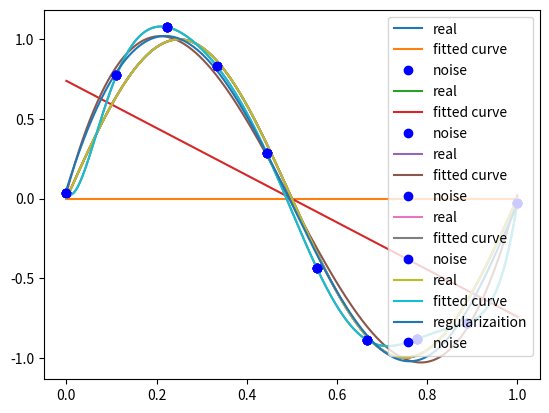

Source code (Python):
# -*- coding: utf-8 -*-
"""
Created on Fri Jul 24 23:01:56 2020

[redacted]
"""

#最小二乘法


#第一步 ：导入相应的包，并生成数据
import numpy as np
import scipy as sp
from scipy.optimize import leastsq
import matplotlib.pyplot as plt
#matplotlib inline


#定义一个需要拟合的函数
def real_func(x):
    return np.sin(2*np.pi*x)



#定义多项书
def fit_func(p,x):
    f=np.poly1d(p)
    return f(x)



#定义残差（损失函数）
def loss_func(p,x,y):
    ret = fit_func(p,x)-y
    return ret


#生成10个点
x = np.linspace(0,1,10)
x_points = np.linspace(0,1,1000)
y_ = real_func(x)
 
#为y加上正态分布的数据扰动（噪声）
y = [np.random.normal(0,0.1)+y1 for y1 in y_]


def fitting(M=0):
#随机初始化多项式参数
    p_init = np.random.rand(M+1)
    #最小二乘法
    p_lsq = leastsq(loss_func,p_init,args=(x,y))
    print('Fitting Parameters:',p_lsq[0])


    #可视化
    plt.plot(x_points,real_func(x_points),label='real')
    plt.plot(x_points,fit_func(p_lsq[0],x_points),label='fitted curve')
    plt.plot(x,y,'bo',label='noise')
    plt.legend()
    plt.show()
    return p_lsq

#欠拟合，其中M表示多项式的个数
p_lsq_0 = fitting(M=0)

  
p_lsq_1 = fitting(M=1)

#合适的拟合
p_lsq_3 = fitting(M=3)   

#过拟合
p_lsq_9 = fitting(M=9)
    
    
    
#定义正则化项
regularization = 0.0001


#正则化使用L2范数
def loss_func_regularizaition(p,x,y):
    ret = fit_func(p,x)-y
    ret = np.append(ret,np.sqrt(0.5*regularization*np.square(p)))
    return ret


p_init = np.random.rand(9+1)

p_lsq_regularization = leastsq(loss_func_regularizaition,p_init,args=(x,y))


plt.plot(x_points,real_func(x_points),label='real')
plt.plot(x_points,fit_func(p_lsq_9[0],x_points),label='fitted curve')
plt.plot(x_points,fit_func(p_lsq_regularization[0],x_points),label='regularizaition')
plt.plot(x,y,'bo',label='noise')
plt.legend()
    
 
    
    
    
    
    
    
    
    
    
    
    
    
    
    
    
    
    
